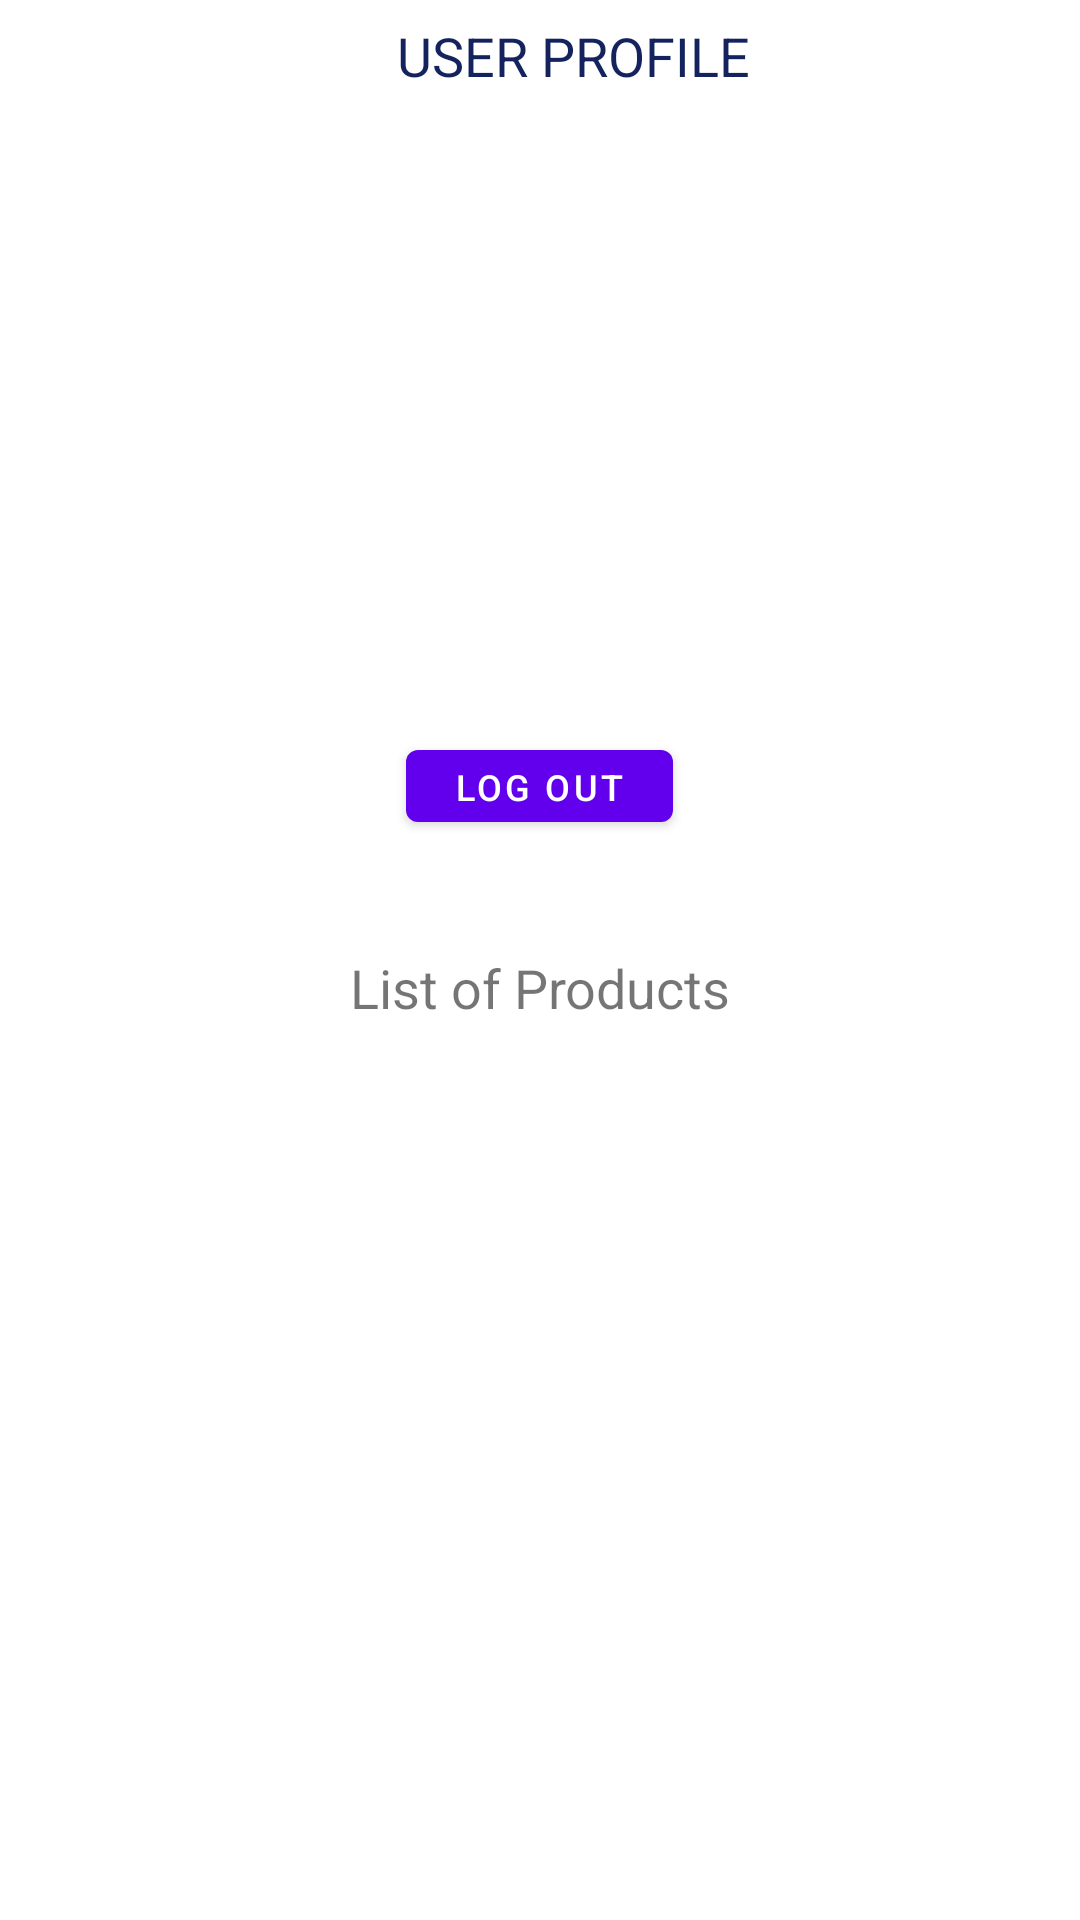

Produce the Android XML layout that renders to this screen, including the resource entries it uses.
<!-- AndroidManifest.xml: activity theme Theme.MaterialComponents.DayNight.NoActionBar -->
<!-- res/layout/activity_user_profile.xml -->
<?xml version="1.0" encoding="utf-8"?>
<androidx.constraintlayout.widget.ConstraintLayout xmlns:android="http://schemas.android.com/apk/res/android"
    xmlns:app="http://schemas.android.com/apk/res-auto"
    xmlns:tools="http://schemas.android.com/tools"
    android:layout_width="match_parent"
    android:layout_height="match_parent"
    tools:context=".ui.activities.UserProfileActivity">

    
    <androidx.appcompat.widget.Toolbar
        android:id="@+id/toolbar_user_profile"
        android:layout_width="412dp"
        android:layout_height="37dp"
        app:layout_constraintEnd_toEndOf="parent"
        app:layout_constraintStart_toStartOf="parent"
        app:layout_constraintTop_toTopOf="parent" >

        
        <ImageView
            android:id="@+id/toolbar_icon_user_profile"
            android:layout_width="30dp"
            android:layout_height="30dp"
            android:layout_marginStart="15dp"
            app:srcCompat="@drawable/ic_arrow_back" />

        <TextView
            android:id="@+id/tv_title_user_profile"
            android:layout_width="match_parent"
            android:layout_height="match_parent"
            android:gravity="center"
            android:paddingStart="-25dp"
            android:paddingEnd="0dp"
            android:text="USER PROFILE"
            android:textColor="@color/colorPrimary"
            android:textSize="18sp"/>
    </androidx.appcompat.widget.Toolbar>

    
    <FrameLayout
        android:id="@+id/fl_header_image"
        android:layout_width="wrap_content"
        android:layout_height="250dp"
        app:layout_constraintEnd_toEndOf="parent"
        app:layout_constraintStart_toStartOf="parent"
        app:layout_constraintTop_toBottomOf="@+id/toolbar_user_profile">

        <ImageView
            android:layout_width="411dp"
            android:layout_height="match_parent"
            android:scaleType="fitXY"
            android:src="@drawable/ic_launcher_background" />

        <ImageView
            android:id="@+id/user_img"
            android:layout_width="90dp"
            android:layout_height="90dp"
            android:layout_marginTop="30dp"
            android:layout_gravity="center|top"
            android:scaleType="fitCenter"
            android:src="@drawable/ic_launcher_background"
            app:tint="@color/disableBtn" />

        <TextView
            android:id="@+id/user_profile_name"
            android:layout_width="wrap_content"
            android:layout_height="wrap_content"
            android:layout_gravity="center"
            android:layout_marginTop="20dp"
            android:inputType="text"
            android:textSize="13sp"
            android:textStyle="bold" />

        <TextView
            android:id="@+id/user_profile_email"
            android:layout_width="wrap_content"
            android:layout_height="wrap_content"
            android:layout_marginTop="45dp"
            android:layout_gravity="center"
            android:text=""
            android:textSize="14sp"/>

        <TextView
            android:id="@+id/user_profile_number"
            android:layout_width="wrap_content"
            android:layout_height="wrap_content"
            android:layout_marginTop="65dp"
            android:layout_gravity="center"
            android:text=""
            android:textSize="14sp"/>

        <Button
            android:id="@+id/log_out_user_profile"
            android:layout_width="wrap_content"
            android:layout_height="36dp"
            android:layout_gravity="center"
            android:layout_marginTop="100dp"
            android:text="log out"
            android:textSize="12sp" />
    </FrameLayout>

    <TextView
        android:id="@+id/list_of_products"
        android:layout_width="wrap_content"
        android:layout_height="wrap_content"
        android:layout_marginTop="30dp"
        android:text="List of Products"
        android:textSize="18sp"
        app:layout_constraintEnd_toEndOf="parent"
        app:layout_constraintStart_toStartOf="parent"
        app:layout_constraintTop_toBottomOf="@+id/fl_header_image" />

    
    <ScrollView
        android:layout_width="match_parent"
        android:layout_height="452dp"
        android:layout_marginTop="5dp"
        app:layout_constraintEnd_toEndOf="parent"
        app:layout_constraintStart_toStartOf="parent"
        app:layout_constraintTop_toBottomOf="@+id/list_of_products">






    </ScrollView>

</androidx.constraintlayout.widget.ConstraintLayout>
<!-- resources referenced by this layout -->
<resources>
  <color name="colorPrimary">#14235D</color>
  <color name="disableBtn">#c5c5c5</color>
</resources>
